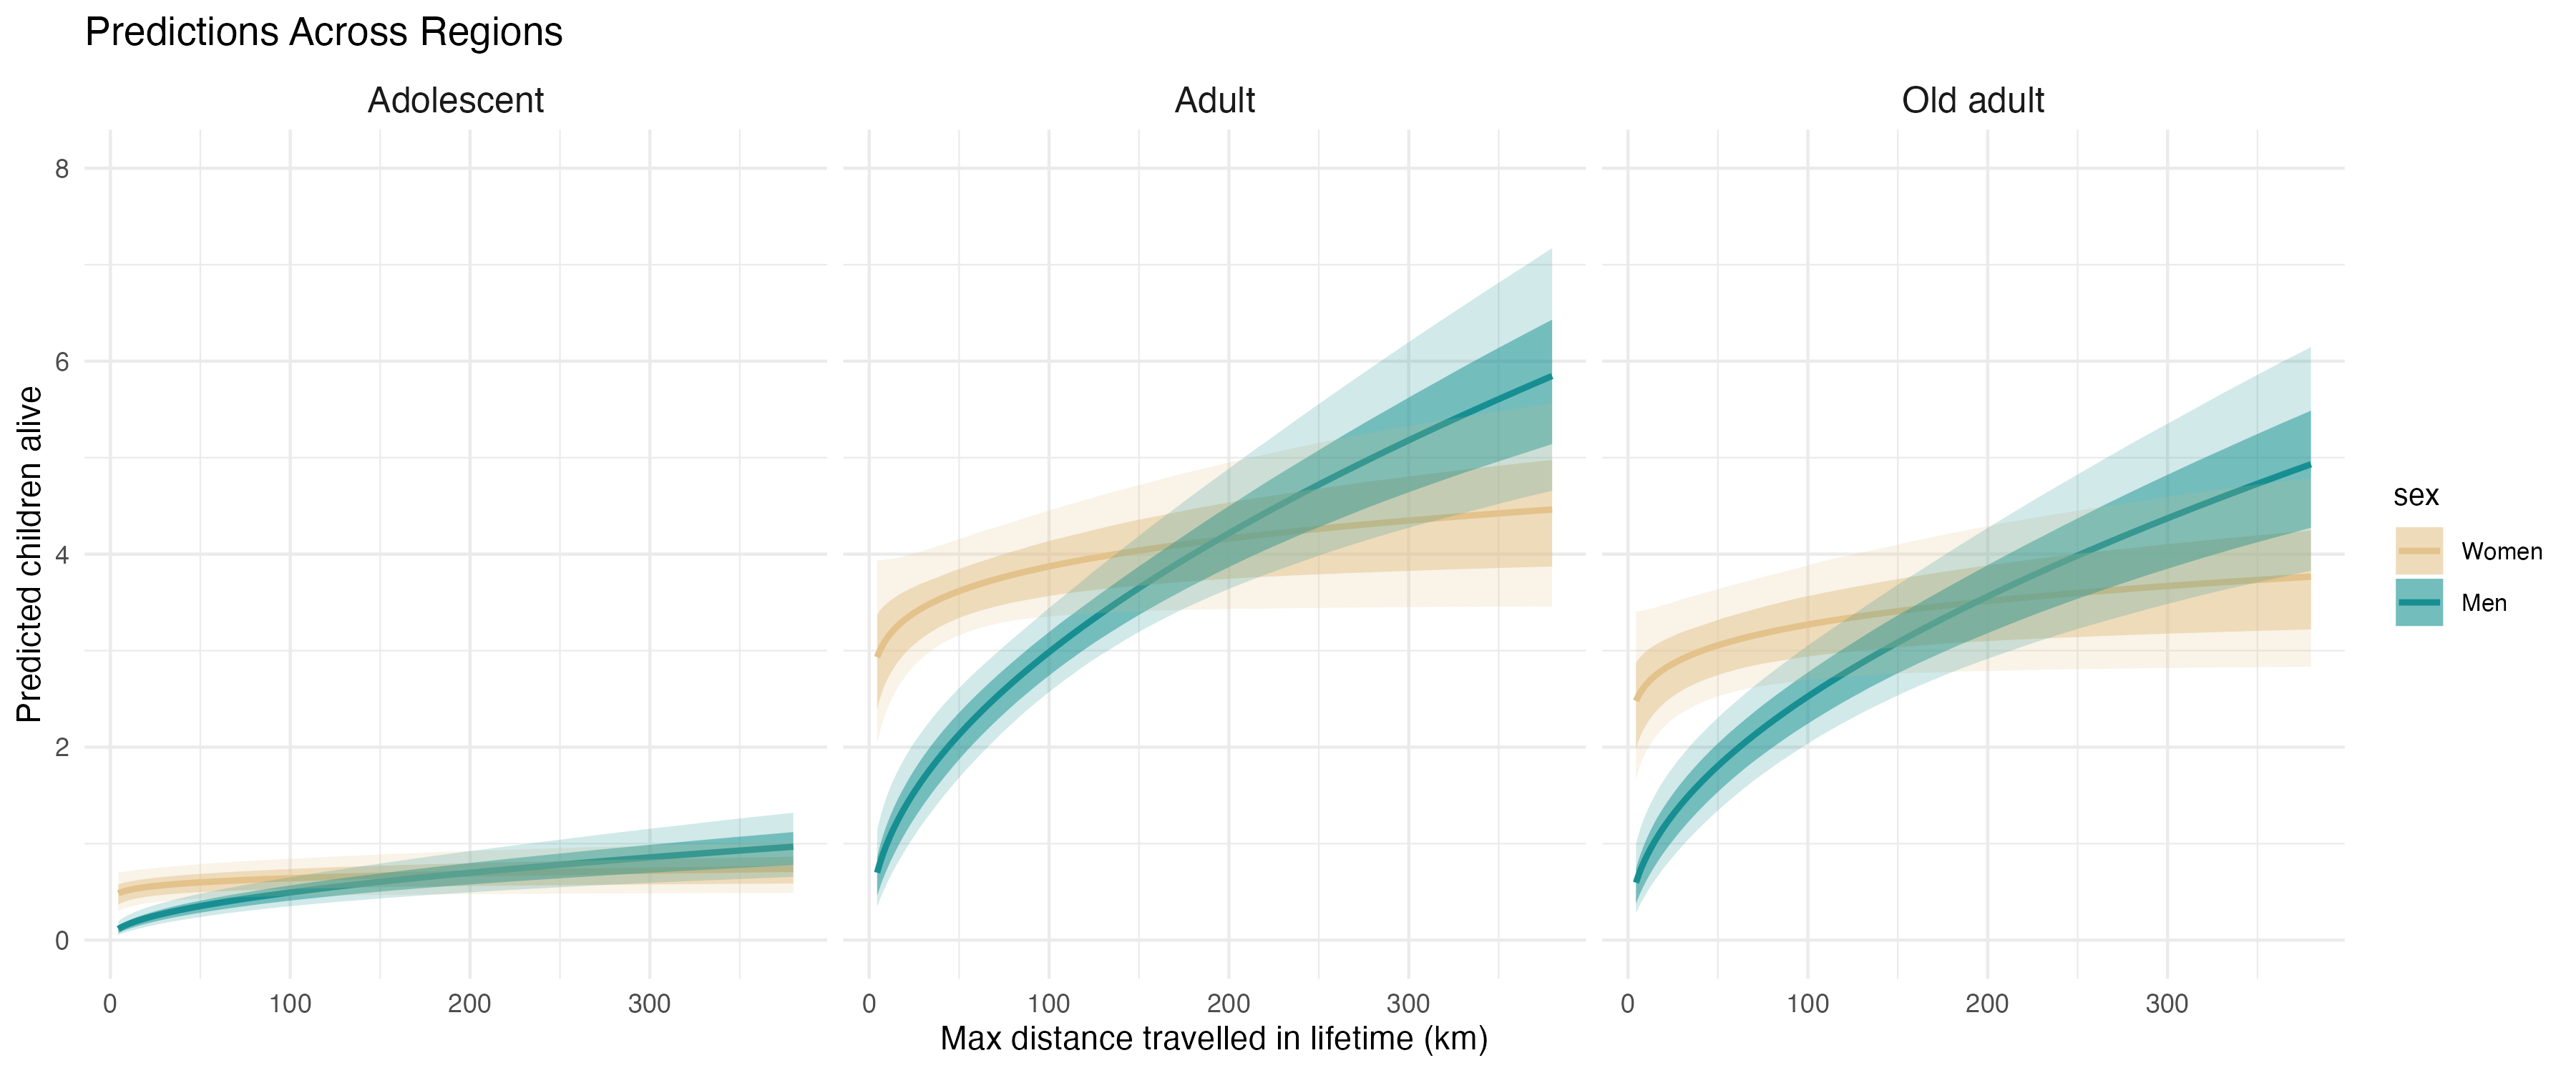

The file beside this chart, header and first rows:
, Estimate, Est.Error, Q2.5, Q25, Q75, Q97.5, Q10, Q90, log_max_dist_std, age, sex, region, max_dist
1, 0.4847, 0.1645, 0.2376, 0.3686, 0.5753, 0.8688, 0.2982, 0.6996, -4, Adolescent, Women, avg_region, 4415
2, 0.4864, 0.1636, 0.2401, 0.3707, 0.5765, 0.8681, 0.3004, 0.7, -3.939, Adolescent, Women, avg_region, 4618
3, 0.4882, 0.1627, 0.2426, 0.3729, 0.5778, 0.8679, 0.303, 0.7004, -3.879, Adolescent, Women, avg_region, 4831
4, 0.4899, 0.1619, 0.245, 0.3753, 0.5795, 0.868, 0.3055, 0.7011, -3.818, Adolescent, Women, avg_region, 5053
5, 0.4916, 0.161, 0.2474, 0.3775, 0.5814, 0.8672, 0.3081, 0.7018, -3.758, Adolescent, Women, avg_region, 5286
6, 0.4934, 0.1602, 0.2499, 0.3798, 0.5829, 0.8659, 0.3106, 0.7023, -3.697, Adolescent, Women, avg_region, 5529
7, 0.4951, 0.1594, 0.2522, 0.3824, 0.5848, 0.8649, 0.313, 0.7031, -3.636, Adolescent, Women, avg_region, 5783
8, 0.4969, 0.1586, 0.2544, 0.3847, 0.5863, 0.8648, 0.3153, 0.7037, -3.576, Adolescent, Women, avg_region, 6050
9, 0.4987, 0.1578, 0.2567, 0.3871, 0.5882, 0.8633, 0.3179, 0.705, -3.515, Adolescent, Women, avg_region, 6328
10, 0.5005, 0.157, 0.259, 0.3895, 0.5899, 0.8625, 0.3203, 0.7058, -3.455, Adolescent, Women, avg_region, 6619
11, 0.5023, 0.1562, 0.2617, 0.3919, 0.5914, 0.8626, 0.3227, 0.7071, -3.394, Adolescent, Women, avg_region, 6924
12, 0.5042, 0.1554, 0.2642, 0.3942, 0.5933, 0.862, 0.3249, 0.7079, -3.333, Adolescent, Women, avg_region, 7243
13, 0.506, 0.1547, 0.2666, 0.3966, 0.5947, 0.8611, 0.3274, 0.7088, -3.273, Adolescent, Women, avg_region, 7576
14, 0.5079, 0.1539, 0.2688, 0.3989, 0.5966, 0.8612, 0.3299, 0.7096, -3.212, Adolescent, Women, avg_region, 7924
15, 0.5098, 0.1532, 0.2709, 0.4013, 0.5978, 0.861, 0.3326, 0.7106, -3.152, Adolescent, Women, avg_region, 8289
16, 0.5117, 0.1525, 0.273, 0.4039, 0.5996, 0.8609, 0.3351, 0.7114, -3.091, Adolescent, Women, avg_region, 8671
17, 0.5136, 0.1518, 0.2756, 0.4064, 0.601, 0.8602, 0.3375, 0.7122, -3.03, Adolescent, Women, avg_region, 9070
18, 0.5155, 0.1511, 0.2781, 0.4089, 0.6025, 0.8587, 0.3402, 0.7136, -2.97, Adolescent, Women, avg_region, 9487
19, 0.5175, 0.1504, 0.2807, 0.4113, 0.6041, 0.8586, 0.3426, 0.7145, -2.909, Adolescent, Women, avg_region, 9924
20, 0.5194, 0.1498, 0.2834, 0.4137, 0.6057, 0.8586, 0.3452, 0.7156, -2.848, Adolescent, Women, avg_region, 10380
21, 0.5214, 0.1491, 0.2857, 0.4163, 0.6081, 0.8595, 0.3478, 0.7168, -2.788, Adolescent, Women, avg_region, 10858
22, 0.5234, 0.1485, 0.2882, 0.4187, 0.6097, 0.8607, 0.3501, 0.7181, -2.727, Adolescent, Women, avg_region, 11358
23, 0.5254, 0.1479, 0.2906, 0.421, 0.6114, 0.8597, 0.3528, 0.7194, -2.667, Adolescent, Women, avg_region, 11881
24, 0.5274, 0.1473, 0.2927, 0.4235, 0.6132, 0.8611, 0.3551, 0.7205, -2.606, Adolescent, Women, avg_region, 12427
25, 0.5294, 0.1468, 0.2949, 0.4257, 0.6152, 0.8614, 0.3576, 0.7215, -2.545, Adolescent, Women, avg_region, 12999
26, 0.5315, 0.1462, 0.2973, 0.4281, 0.6169, 0.8613, 0.3599, 0.7232, -2.485, Adolescent, Women, avg_region, 13598
27, 0.5335, 0.1457, 0.2998, 0.4306, 0.6188, 0.8617, 0.3624, 0.7248, -2.424, Adolescent, Women, avg_region, 14223
28, 0.5356, 0.1452, 0.302, 0.433, 0.6207, 0.8631, 0.3649, 0.7262, -2.364, Adolescent, Women, avg_region, 14878
29, 0.5377, 0.1447, 0.3045, 0.4355, 0.6226, 0.8632, 0.3673, 0.7276, -2.303, Adolescent, Women, avg_region, 15563
30, 0.5399, 0.1442, 0.307, 0.4379, 0.6248, 0.8642, 0.3702, 0.7288, -2.242, Adolescent, Women, avg_region, 16279
31, 0.542, 0.1438, 0.3096, 0.4403, 0.6266, 0.8652, 0.3723, 0.7299, -2.182, Adolescent, Women, avg_region, 17028
32, 0.5441, 0.1434, 0.3118, 0.4427, 0.6287, 0.8668, 0.3747, 0.7313, -2.121, Adolescent, Women, avg_region, 17812
33, 0.5463, 0.143, 0.3142, 0.4455, 0.6307, 0.868, 0.3773, 0.733, -2.061, Adolescent, Women, avg_region, 18632
34, 0.5485, 0.1427, 0.3167, 0.4478, 0.6327, 0.8693, 0.3798, 0.7349, -2, Adolescent, Women, avg_region, 19489
35, 0.5507, 0.1423, 0.3193, 0.4504, 0.6346, 0.8706, 0.3823, 0.7372, -1.939, Adolescent, Women, avg_region, 20386
36, 0.5529, 0.142, 0.3211, 0.4525, 0.6369, 0.872, 0.3846, 0.7389, -1.879, Adolescent, Women, avg_region, 21324
37, 0.5552, 0.1417, 0.3236, 0.4548, 0.6392, 0.8728, 0.3872, 0.7409, -1.818, Adolescent, Women, avg_region, 22306
38, 0.5574, 0.1415, 0.3261, 0.4574, 0.6413, 0.8744, 0.3897, 0.7426, -1.758, Adolescent, Women, avg_region, 23332
39, 0.5597, 0.1413, 0.3283, 0.46, 0.6437, 0.8758, 0.3923, 0.7447, -1.697, Adolescent, Women, avg_region, 24406
40, 0.562, 0.1411, 0.3305, 0.4625, 0.6459, 0.877, 0.3949, 0.7474, -1.636, Adolescent, Women, avg_region, 25529
41, 0.5643, 0.1409, 0.3324, 0.465, 0.6484, 0.879, 0.397, 0.7495, -1.576, Adolescent, Women, avg_region, 26704
42, 0.5666, 0.1408, 0.3349, 0.4674, 0.6507, 0.88, 0.3993, 0.7517, -1.515, Adolescent, Women, avg_region, 27933
43, 0.569, 0.1407, 0.3374, 0.4696, 0.6531, 0.881, 0.4015, 0.754, -1.455, Adolescent, Women, avg_region, 29219
44, 0.5713, 0.1406, 0.3391, 0.4719, 0.6555, 0.8828, 0.4038, 0.7563, -1.394, Adolescent, Women, avg_region, 30563
45, 0.5737, 0.1406, 0.3414, 0.4741, 0.6581, 0.885, 0.406, 0.7583, -1.333, Adolescent, Women, avg_region, 31970
46, 0.5761, 0.1406, 0.3431, 0.4765, 0.6607, 0.8871, 0.4083, 0.761, -1.273, Adolescent, Women, avg_region, 33441
47, 0.5785, 0.1406, 0.3449, 0.479, 0.6637, 0.8899, 0.4107, 0.7638, -1.212, Adolescent, Women, avg_region, 34980
48, 0.581, 0.1407, 0.3472, 0.4813, 0.6663, 0.8919, 0.4131, 0.7661, -1.152, Adolescent, Women, avg_region, 36590
49, 0.5834, 0.1408, 0.3492, 0.4835, 0.6689, 0.8944, 0.4155, 0.7691, -1.091, Adolescent, Women, avg_region, 38274
50, 0.5859, 0.141, 0.3508, 0.486, 0.6721, 0.8975, 0.4176, 0.7716, -1.03, Adolescent, Women, avg_region, 40036
51, 0.5884, 0.1412, 0.353, 0.4883, 0.6747, 0.9002, 0.4198, 0.7741, -0.9697, Adolescent, Women, avg_region, 41878
52, 0.5909, 0.1414, 0.3552, 0.4905, 0.6773, 0.9024, 0.4222, 0.7772, -0.9091, Adolescent, Women, avg_region, 43806
53, 0.5935, 0.1417, 0.3571, 0.493, 0.6804, 0.9053, 0.4244, 0.781, -0.8485, Adolescent, Women, avg_region, 45822
54, 0.596, 0.142, 0.3592, 0.4951, 0.683, 0.9095, 0.4264, 0.7839, -0.7879, Adolescent, Women, avg_region, 47930
55, 0.5986, 0.1424, 0.3611, 0.4972, 0.6858, 0.9134, 0.4283, 0.7874, -0.7273, Adolescent, Women, avg_region, 50136
56, 0.6012, 0.1428, 0.3631, 0.4992, 0.6886, 0.9162, 0.4301, 0.7904, -0.6667, Adolescent, Women, avg_region, 52444
57, 0.6038, 0.1432, 0.3649, 0.5014, 0.6918, 0.9187, 0.4323, 0.7935, -0.6061, Adolescent, Women, avg_region, 54857
58, 0.6065, 0.1437, 0.3667, 0.5035, 0.6948, 0.9223, 0.4343, 0.7968, -0.5455, Adolescent, Women, avg_region, 57382
59, 0.6091, 0.1443, 0.3684, 0.5058, 0.6982, 0.9265, 0.4365, 0.8002, -0.4848, Adolescent, Women, avg_region, 60023
60, 0.6118, 0.1449, 0.3699, 0.5081, 0.7016, 0.9312, 0.4384, 0.8036, -0.4242, Adolescent, Women, avg_region, 62785
... 540 more rows
